Run: headless pygame with SDL's dummy video driver; simulated clock (each Clock.tick advances the game by its frame time, no real sleeping); random seed 0; keys injected as events and as key.get_pressed() state; no mouse input.
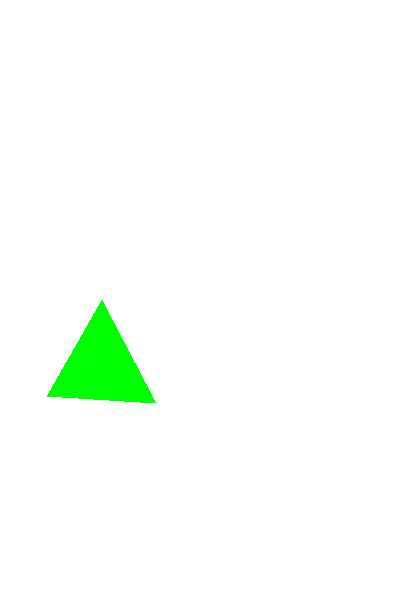
Frame 1 of 4 · flips 1–60 · no input
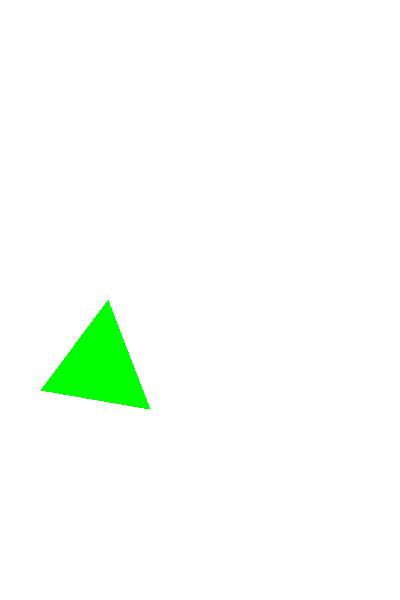
Frame 2 of 4 · flips 61–180 · tapped SPACE, RETURN · held RIGHT (→), D
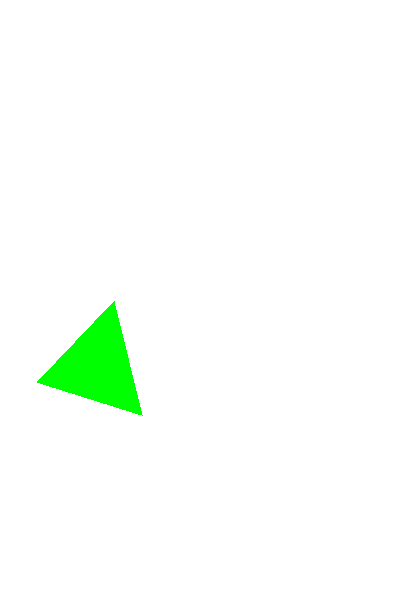
Frame 3 of 4 · flips 181–300 · held DOWN (↓), S
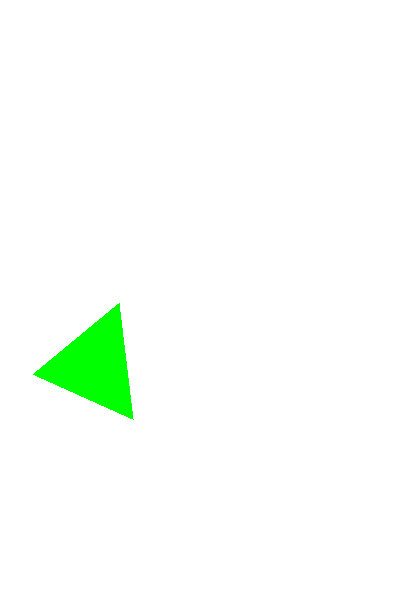
Frame 4 of 4 · flips 301–420 · held LEFT (←), A, UP (↑), W

The pygame program that drew these frames:

##треугольник вокруг центра

import pygame as p
from math import *

triagle=[[100,300],[50,400],[160,400]]
center=[100,350]

sc = p.display.set_mode((400, 600))

def rotate(coord,phi):
    rot =(coord[0]*cos(phi)-coord[1]*sin(phi),coord[1]*cos(phi)+coord[0]*sin(phi))
    return rot
def line(coord):
    line_1=(coord[0]+0.003,coord[1]-0.003)
    return line_1
run=True
while run:
    for event in p.event.get():
        if event.type==p.QUIT:
            run=False
            
    sc.fill('white')
    p.draw.polygon(sc,'green',triagle)

    phi=0.001
    for i in range(3):
        triagle[i]=(triagle[i][0]-center[0], triagle[i][1]-center[1])
        triagle[i]=rotate(triagle[i],phi)
        triagle[i]=(triagle[i][0]+center[0],triagle[i][1]+center[1])
        center=line(center)

   
    p.display.flip()


p.quit()
